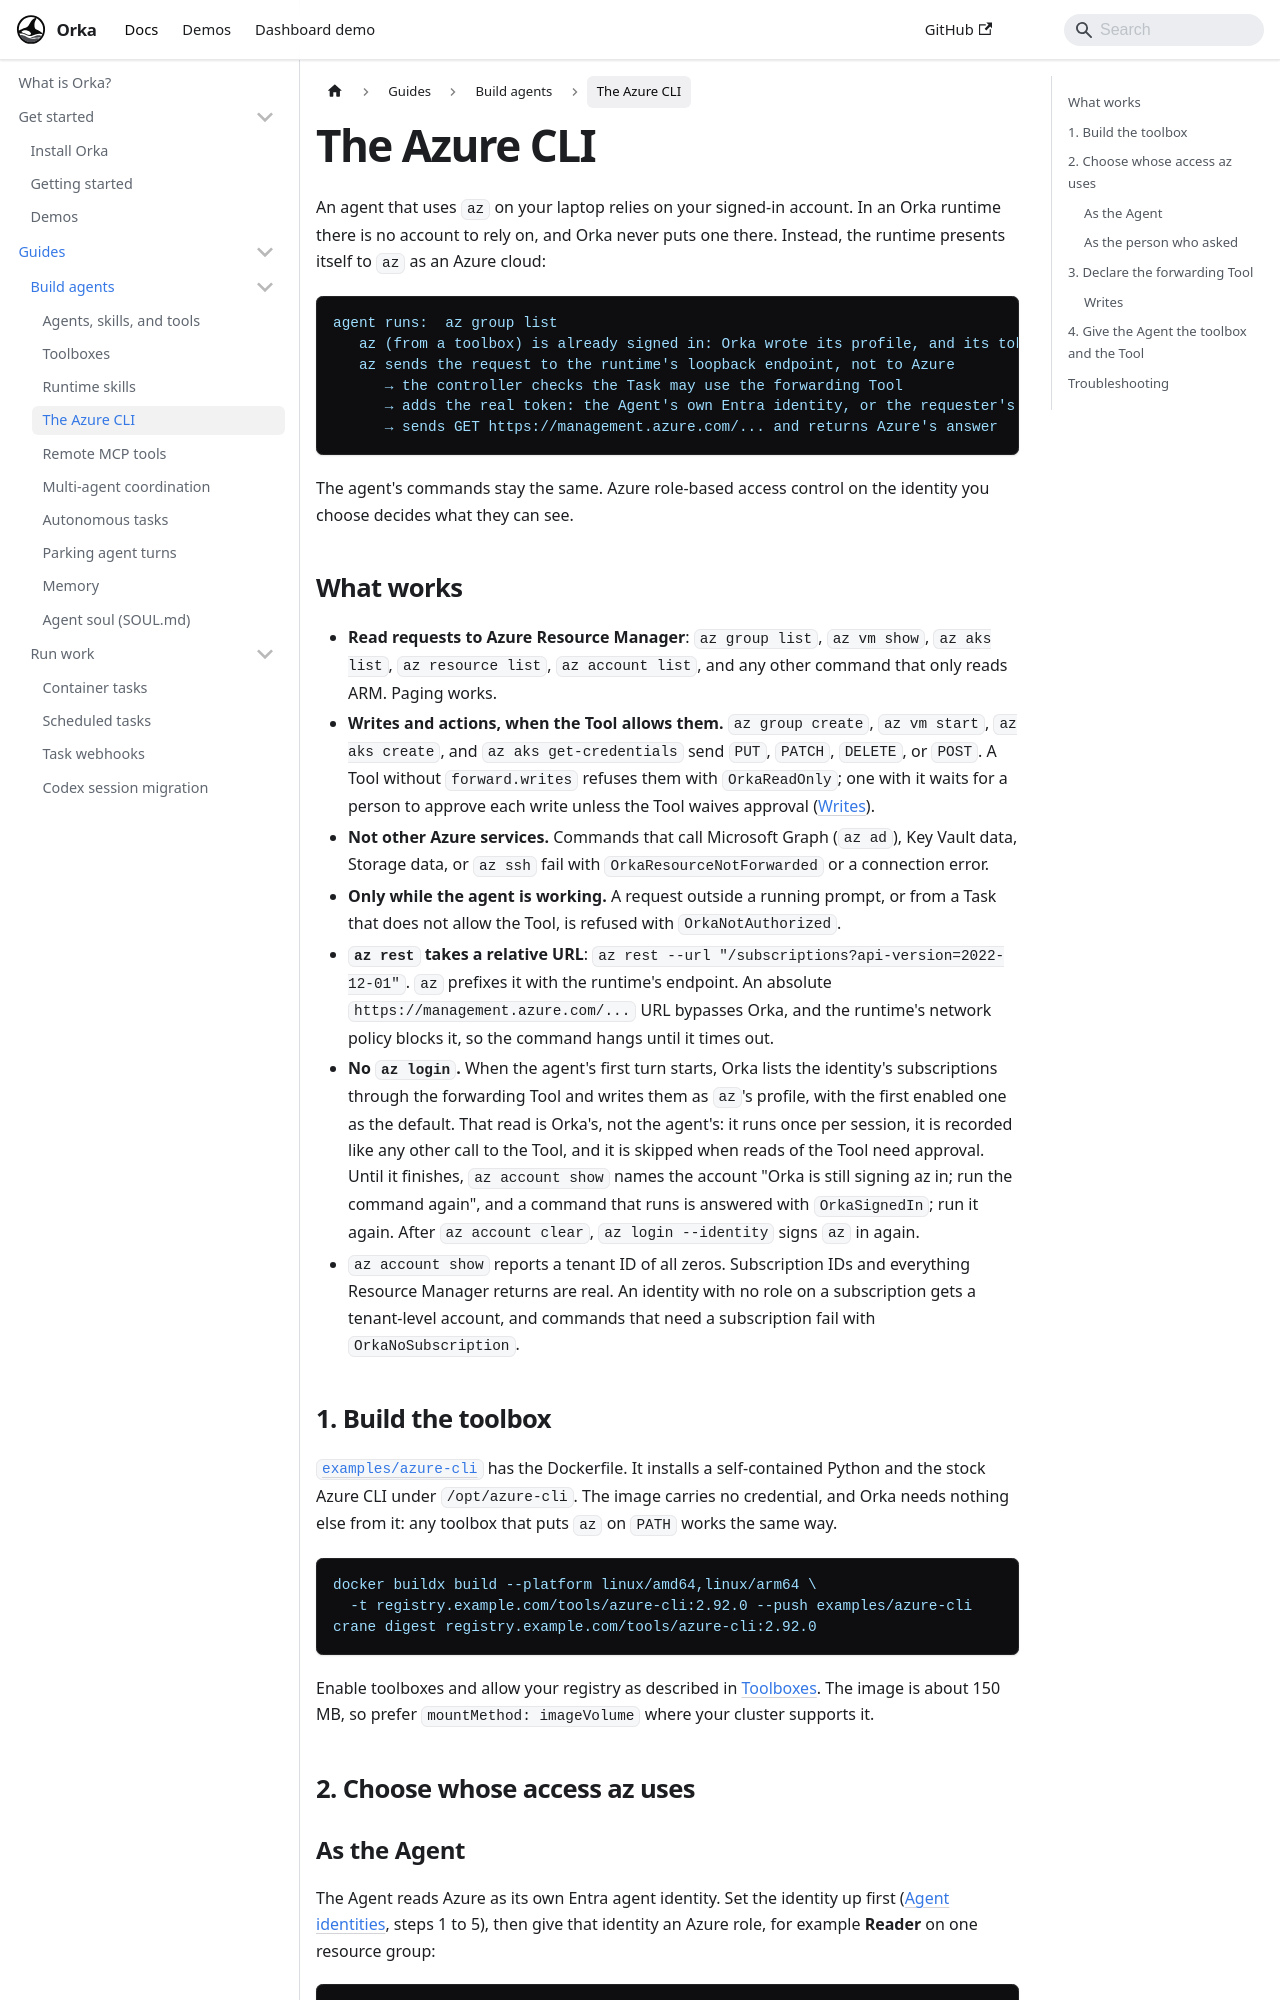

repository: orka-agents/orka · page: docs/guides/azure-cli.html · generator: docusaurus

---
slug: /guides/azure-cli
description: "Let built-in coding agents run az against Azure Resource Manager without holding an Azure credential."
---

# The Azure CLI

An agent that uses `az` on your laptop relies on your signed-in account. In an
Orka runtime there is no account to rely on, and Orka never puts one there.
Instead, the runtime presents itself to `az` as an Azure cloud:

```text
agent runs:  az group list
   az (from a toolbox) is already signed in: Orka wrote its profile, and its token is a placeholder that works only in this session
   az sends the request to the runtime's loopback endpoint, not to Azure
      → the controller checks the Task may use the forwarding Tool
      → adds the real token: the Agent's own Entra identity, or the requester's linked account
      → sends GET https://management.azure.com/... and returns Azure's answer
```

The agent's commands stay the same. Azure role-based access control on the
identity you choose decides what they can see.

## What works

- **Read requests to Azure Resource Manager**: `az group list`, `az vm show`,
  `az aks list`, `az resource list`, `az account list`, and any other command
  that only reads ARM. Paging works.
- **Writes and actions, when the Tool allows them.** `az group create`,
  `az vm start`, `az aks create`, and `az aks get-credentials` send `PUT`,
  `PATCH`, `DELETE`, or `POST`. A Tool without `forward.writes` refuses them
  with `OrkaReadOnly`; one with it waits for a person to approve each write
  unless the Tool waives approval ([Writes](#writes)).
- **Not other Azure services.** Commands that call Microsoft Graph (`az ad`),
  Key Vault data, Storage data, or `az ssh` fail with
  `OrkaResourceNotForwarded` or a connection error.
- **Only while the agent is working.** A request outside a running prompt, or
  from a Task that does not allow the Tool, is refused with
  `OrkaNotAuthorized`.
- **`az rest` takes a relative URL**: `az rest --url "/subscriptions?api-version=2022-12-01"`.
  `az` prefixes it with the runtime's endpoint. An absolute
  `https://management.azure.com/...` URL bypasses Orka, and the runtime's
  network policy blocks it, so the command hangs until it times out.
- **No `az login`.** When the agent's first turn starts, Orka lists the
  identity's subscriptions through the forwarding Tool and writes them as
  `az`'s profile, with the first enabled one as the default. That read is
  Orka's, not the agent's: it runs once per session, it is recorded like any
  other call to the Tool, and it is skipped when reads of the Tool need
  approval. Until it finishes, `az account show` names the account
  "Orka is still signing az in; run the command again", and a command that
  runs is answered with `OrkaSignedIn`; run it again. After `az account clear`, `az login --identity`
  signs `az` in again.
- `az account show` reports a tenant ID of all zeros. Subscription IDs and
  everything Resource Manager returns are real. An identity with no role on a
  subscription gets a tenant-level account, and commands that need a
  subscription fail with `OrkaNoSubscription`.
